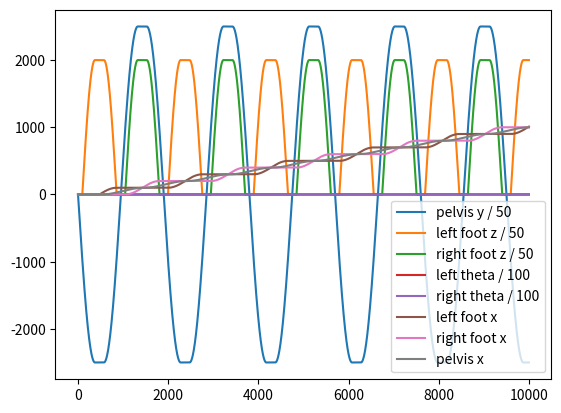

The matplotlib source for this figure:
import numpy as np
from numpy import array as arr
import matplotlib.pyplot as plt
import math

Apelvis = 32
Apelvis = 50 # op3
Hfoot = 40
d = 100#200
l_over_d = 0.45

Tstride = 1.9 * 1000
Tstep = 0.95 * 1000
Tdelay = 0.2 * 1000
Kdsp = 0.05
Kdsp = 0.2 # op3
Tssp = Tstep * (1.0 - Kdsp)
Tdsp = Tstep * Kdsp
ALPHApelvis = 0.45

Fs = 8000

def pelvis_y_pattern(t):
    sine_freq = 1 / ((Tstep - Tdelay) * 2)
    from_ = t[0]
    to = t[-1]
    def one_step(now):
        nth_step = (now - from_) // Tstep
        # print(nth_step)
        sign = 1 if nth_step % 2 == 1 else -1
        position = now - from_ - (nth_step * Tstep)
        if (Tstep - Tdelay) / 2 <= position <= (Tstep - Tdelay) / 2 + Tdelay:
            return sign * Apelvis
        elif (Tstep - Tdelay) / 2 > position:
            # print(np.sin(2 * np.pi * sine_freq * position / Fs))
            return sign * Apelvis * np.sin(2 * np.pi * sine_freq * position)
        else:
            position -= Tdelay
            return sign * Apelvis * np.sin(2 * np.pi * sine_freq * position)
    return [one_step(time_step) for time_step in t]

def foot_z_pattern(t):
    sine_freq = 1 / ((Tstep - Tdelay - Tdsp) * 2)
    from_ = t[0]
    to = t[-1]
    def one_step(now):
        nth_step = (now - from_) // Tstep
        # print(nth_step)
        sign = 1 if nth_step % 2 == 1 else -1
        position = now - from_ - (nth_step * Tstep)
        if 0 <= position <= Tdsp / 2 or Tstep - Tdsp / 2 <= position:
            return 0
        if (Tstep - Tdelay) / 2 <= position <= (Tstep - Tdelay) / 2 + Tdelay:
            return sign * Hfoot
        elif (Tstep - Tdelay) / 2 > position:
            position -= Tdsp/2
            return sign * Hfoot * np.sin(2 * np.pi * sine_freq * position)
        else:
            position -= Tdelay + Tdsp/2
            return sign * Hfoot * np.sin(2 * np.pi * sine_freq * position)
    return [one_step(time_step) for time_step in t]

def pelvis_x_pattern(t):
    cosine_freq = 1 / ((l_over_d * Tstep) * 4)
    sine_freq = 1 / (((1 - l_over_d) * Tstep) * 4)
    from_ = t[0]
    to = t[-1]
    ref_values = {'last_value': l_over_d * d, 'base_value': l_over_d * d, 'sine_phase': False}
    def one_step(now, ref_values):
        # now = max(now - Tstep, 0)
        if now < (1 - l_over_d) * Tstep: return 0
        now -= (1 - l_over_d) * Tstep
        nth_step = (now - from_) // Tstep
        position = now - from_ - (nth_step * Tstep)
        if position <= l_over_d * Tstep:
            if ref_values['sine_phase']:
                ref_values['base_value'] = ref_values['last_value']
                ref_values['sine_phase'] = False
            # position -= (1 - l_over_d) * Tstep
            # print(nth_step)
            offset = 0 if nth_step == 0 else l_over_d * d
            ref_values['last_value'] = ref_values['base_value'] + (l_over_d * d) * -np.cos(2 * np.pi * cosine_freq * position) + offset
            return ref_values['last_value']
        else:
            if not ref_values['sine_phase']:
                ref_values['base_value'] = ref_values['last_value']
                ref_values['sine_phase'] = True
            position -= (l_over_d) * Tstep
            ref_values['last_value'] = ref_values['base_value'] + ((1 - l_over_d) * d) * np.sin(2 * np.pi * sine_freq * position)
            return ref_values['last_value']
    return [one_step(time_step, ref_values) for time_step in t]

def foot_x_pattern(t, even=True):
    sine_freq = 1 / ((Tstep - Tdsp) * 2)
    from_ = t[0]
    to = t[-1]
    ref_values = {'last_value': 0, 'base_value': 0}
    def one_step(now, ref_values):
        nth_step = (now - from_) // Tstep
        position = now - from_ - (nth_step * Tstep)
        if not(Tdsp/2 <= position <= Tstep - Tdsp/2) or (even and nth_step % 2 == 0) or (not even and nth_step % 2 == 1):
            ref_values['base_value'] = ref_values['last_value']
            return ref_values['last_value']
        else:
            position -= Tdsp/2
            offset = 0 if not even and nth_step == 0 else d
            ref_values['last_value'] = max(0, ref_values['base_value'] + d * -np.cos(2 * np.pi * sine_freq * position) + offset)
            return ref_values['last_value']
    return [one_step(time_step, ref_values) for time_step in t]

def theta_pattern(z_values, max_theta = 0):
    max_z_value = max(z_values)
    return [max(0, max_theta * (value / max_z_value)) for value in z_values]

def get_pattern(from_=0, to=10000):
    t = np.arange(from_, to, to / Fs)
    pelvis_y_values = pelvis_y_pattern(t)
    foot_z_values = foot_z_pattern(t)

    left_foot_z_values = [max(0, -v) for v in foot_z_values]
    right_foot_z_values = [max(0, v) for v in foot_z_values]

    left_theta_values = theta_pattern(left_foot_z_values)
    right_theta_values = theta_pattern(right_foot_z_values)

    left_foot_x_values = foot_x_pattern(t, False)
    right_foot_x_values = foot_x_pattern(t, True)
    # pelvis_x_values = [(lf + rf) / 2 for lf, rf in zip(left_foot_x_values, right_foot_x_values)]
    pelvis_x_values = pelvis_x_pattern(t)

    return {'t': t, 'pelvis_y_values': pelvis_y_values, 'foot_z_values': foot_z_values, 'left_foot_z_values': left_foot_z_values, 'right_foot_z_values': right_foot_z_values, 'left_theta_values': left_theta_values, 'right_theta_values': right_theta_values, 'left_foot_x_values': left_foot_x_values, 'right_foot_x_values': right_foot_x_values, 'pelvis_x_values': pelvis_x_values, 'from': from_, 'to': to, 'Hfoot': Hfoot, 'Fs': Fs, 'd': d}

if __name__ == "__main__":

    from_ = 0
    to = 10000

    data = get_pattern(0, 10000)

    plt.plot(data['t'], np.array(data['pelvis_y_values']) * 50, label='pelvis y / 50')
    plt.plot(data['t'], np.array(data['left_foot_z_values']) * 50, label='left foot z / 50')
    plt.plot(data['t'], np.array(data['right_foot_z_values']) * 50, label='right foot z / 50')
    plt.plot(data['t'], np.array(data['left_theta_values']) * 100, label='left theta / 100')
    plt.plot(data['t'], np.array(data['right_theta_values']) * 100, label='right theta / 100')
    plt.plot(data['t'], data['left_foot_x_values'], label='left foot x')
    plt.plot(data['t'], data['right_foot_x_values'], label='right foot x')
    plt.plot(data['t'], data['pelvis_x_values'], label='pelvis x')
    plt.legend()
    # plt.axvline(x=5000)
    # plt.axis([0, to, -Hfoot - 10 - 2000, Hfoot + 10 + 2000])
    plt.show()